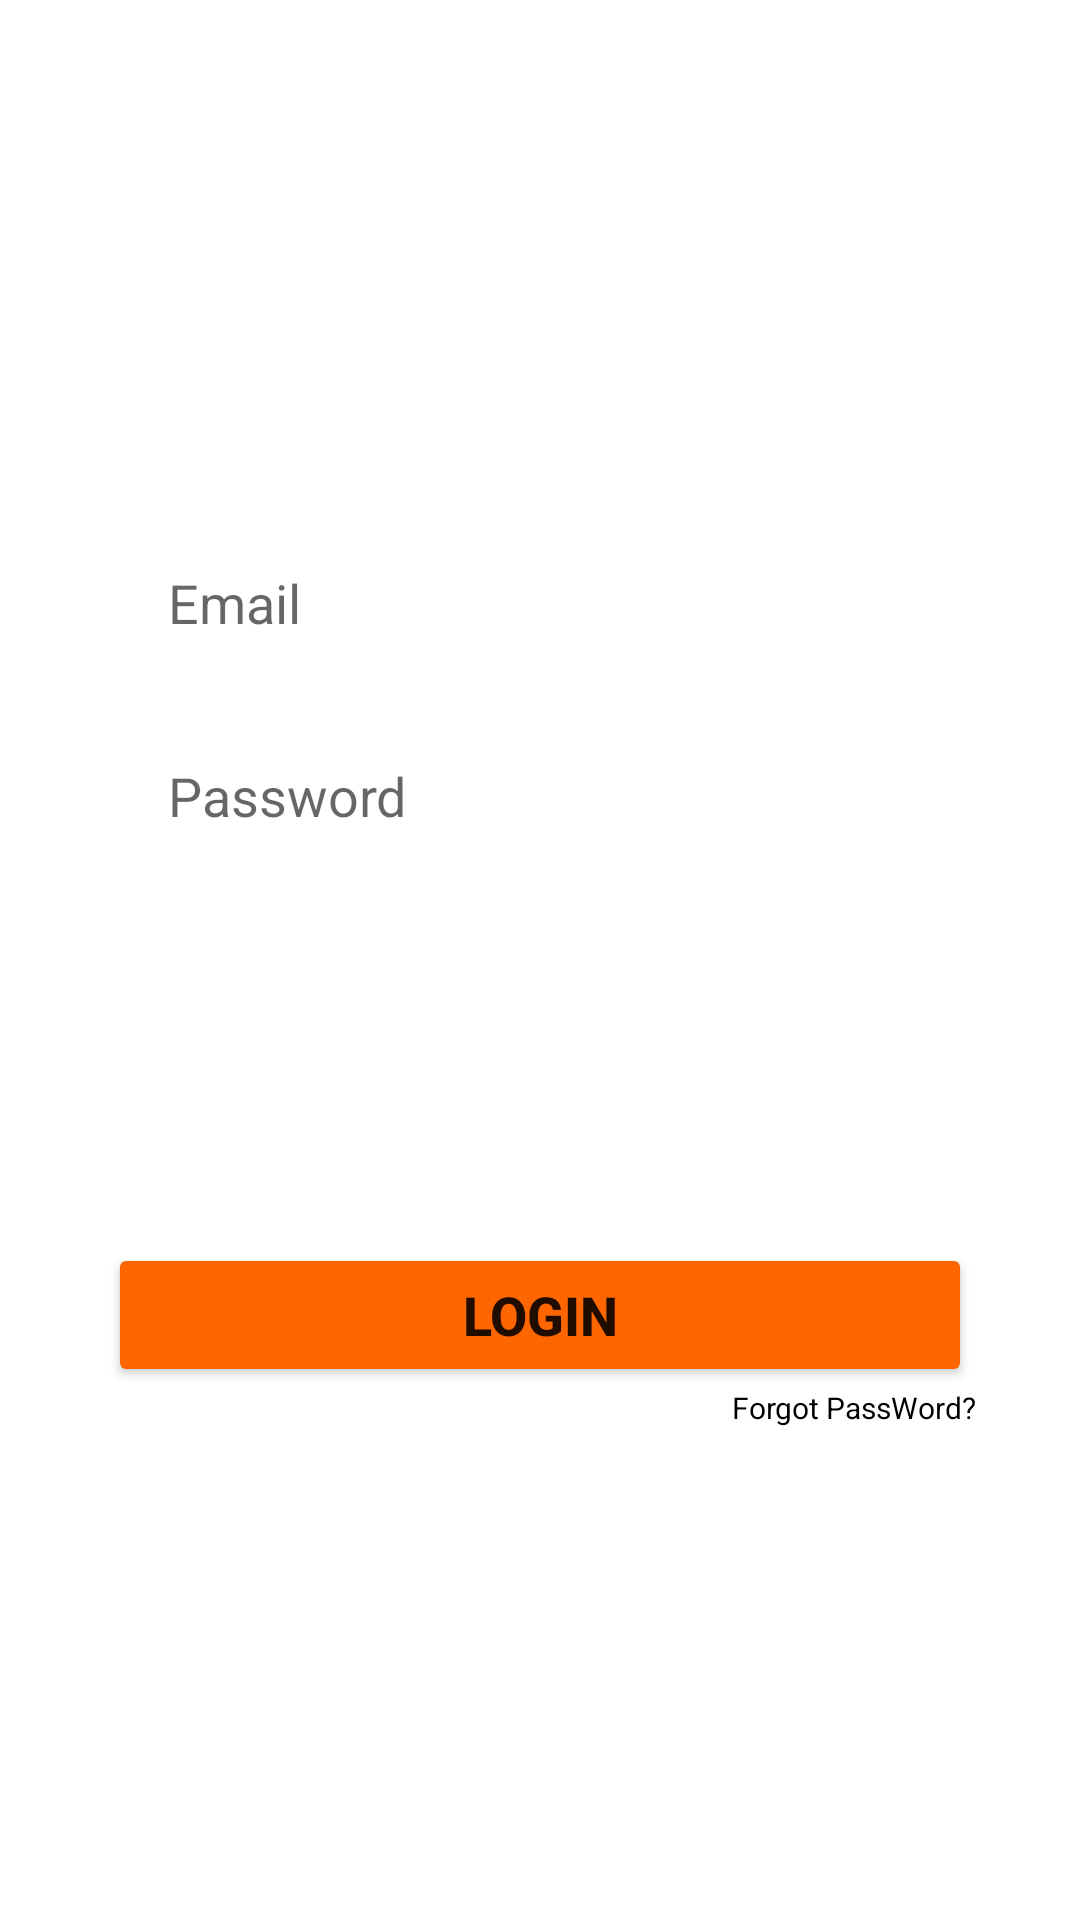

Here is an Android app screen rendered from its layout file. Give the layout XML and the strings, colors and styles it references.
<!-- AndroidManifest.xml: application theme Theme.LinguaSnap -->
<!-- res/layout/login_tab.xml -->
<?xml version="1.0" encoding="utf-8"?>
<androidx.constraintlayout.widget.ConstraintLayout xmlns:android="http://schemas.android.com/apk/res/android"
    xmlns:tools="http://schemas.android.com/tools"
    android:layout_width="match_parent"
    android:layout_height="match_parent"
    xmlns:app="http://schemas.android.com/apk/res-auto">

    <EditText
        android:id="@+id/email"
        android:layout_width="0dp"
        android:layout_height="wrap_content"
        app:layout_constraintWidth_percent=".8"
        app:layout_constraintVertical_bias=".3"
        app:layout_constraintHorizontal_bias=".5"
        android:background="@drawable/edittext"
        android:hint="Email"
        android:paddingLeft="20dp"
        android:paddingTop="10dp"
        android:paddingBottom="10dp"
        app:layout_constraintBottom_toBottomOf="parent"
        app:layout_constraintEnd_toEndOf="parent"
        app:layout_constraintStart_toStartOf="parent"
        app:layout_constraintTop_toTopOf="parent"/>

    <EditText
        android:id="@+id/pass"
        android:layout_width="0dp"
        android:layout_height="wrap_content"
        android:layout_marginTop="20dp"
        android:background="@drawable/edittext"
        android:hint="Password"
        android:inputType="textPassword"
        android:paddingLeft="20dp"
        android:paddingTop="10dp"
        android:paddingBottom="10dp"
        android:password="true"
        app:layout_constraintBottom_toBottomOf="parent"
        app:layout_constraintEnd_toEndOf="parent"
        app:layout_constraintHorizontal_bias=".5"
        app:layout_constraintStart_toStartOf="parent"
        app:layout_constraintTop_toBottomOf="@+id/email"
        app:layout_constraintVertical_bias="0"
        app:layout_constraintWidth_percent=".8" />

    <Button
        android:id="@+id/btnlogin"
        android:layout_width="0dp"
        android:layout_height="wrap_content"
        app:layout_constraintWidth_percent=".8"
        app:layout_constraintVertical_bias=".7"
        android:text="Login"
        android:textSize="18dp"
        android:textStyle="bold"
        app:layout_constraintBottom_toBottomOf="parent"
        app:layout_constraintEnd_toEndOf="parent"
        app:layout_constraintStart_toStartOf="parent"
        app:layout_constraintTop_toTopOf="parent"
        android:backgroundTint="#FF6600"/>

    <TextView
        android:id="@+id/forgot"
        android:layout_width="wrap_content"
        android:layout_height="wrap_content"
        android:backgroundTint="@color/white"
        android:text="Forgot PassWord?"
        android:textColor="@color/black"
        android:textSize="10sp"
        app:layout_constraintBottom_toBottomOf="parent"
        app:layout_constraintEnd_toEndOf="parent"
        app:layout_constraintHorizontal_bias="0.875"
        app:layout_constraintStart_toStartOf="parent"
        app:layout_constraintTop_toBottomOf="@+id/btnlogin"
        app:layout_constraintVertical_bias="0.0" />


</androidx.constraintlayout.widget.ConstraintLayout>
<!-- resources referenced by this layout -->
<resources>
  <color name="black">#FF000000</color>
  <color name="white">#FFFFFFFF</color>
  <style name="Theme.LinguaSnap" parent="Theme.MaterialComponents.DayNight.DarkActionBar">
          
          <item name="colorPrimary">@color/dark_blue</item>
          <item name="colorPrimaryVariant">@color/dark_blue</item>
          <item name="colorOnPrimary">@color/white</item>
          
          <item name="colorSecondary">@color/teal_200</item>
          <item name="colorSecondaryVariant">@color/teal_700</item>
          <item name="colorOnSecondary">@color/black</item>
          
          <item name="android:statusBarColor">?attr/colorPrimaryVariant</item>
          
          <item name="windowActionBar">false</item>
          <item name="windowNoTitle">true</item>
          <item name="drawerArrowStyle">@style/DrawerArrowStyle</item>
      </style>
  <color name="dark_blue">#003366</color>
  <color name="teal_200">#FF03DAC5</color>
  <color name="teal_700">#FF018786</color>
  <style name="DrawerArrowStyle" parent="@style/Widget.AppCompat.DrawerArrowToggle">
          <item name="spinBars">true</item>
          <item name="color">#fff</item>
      </style>
</resources>
